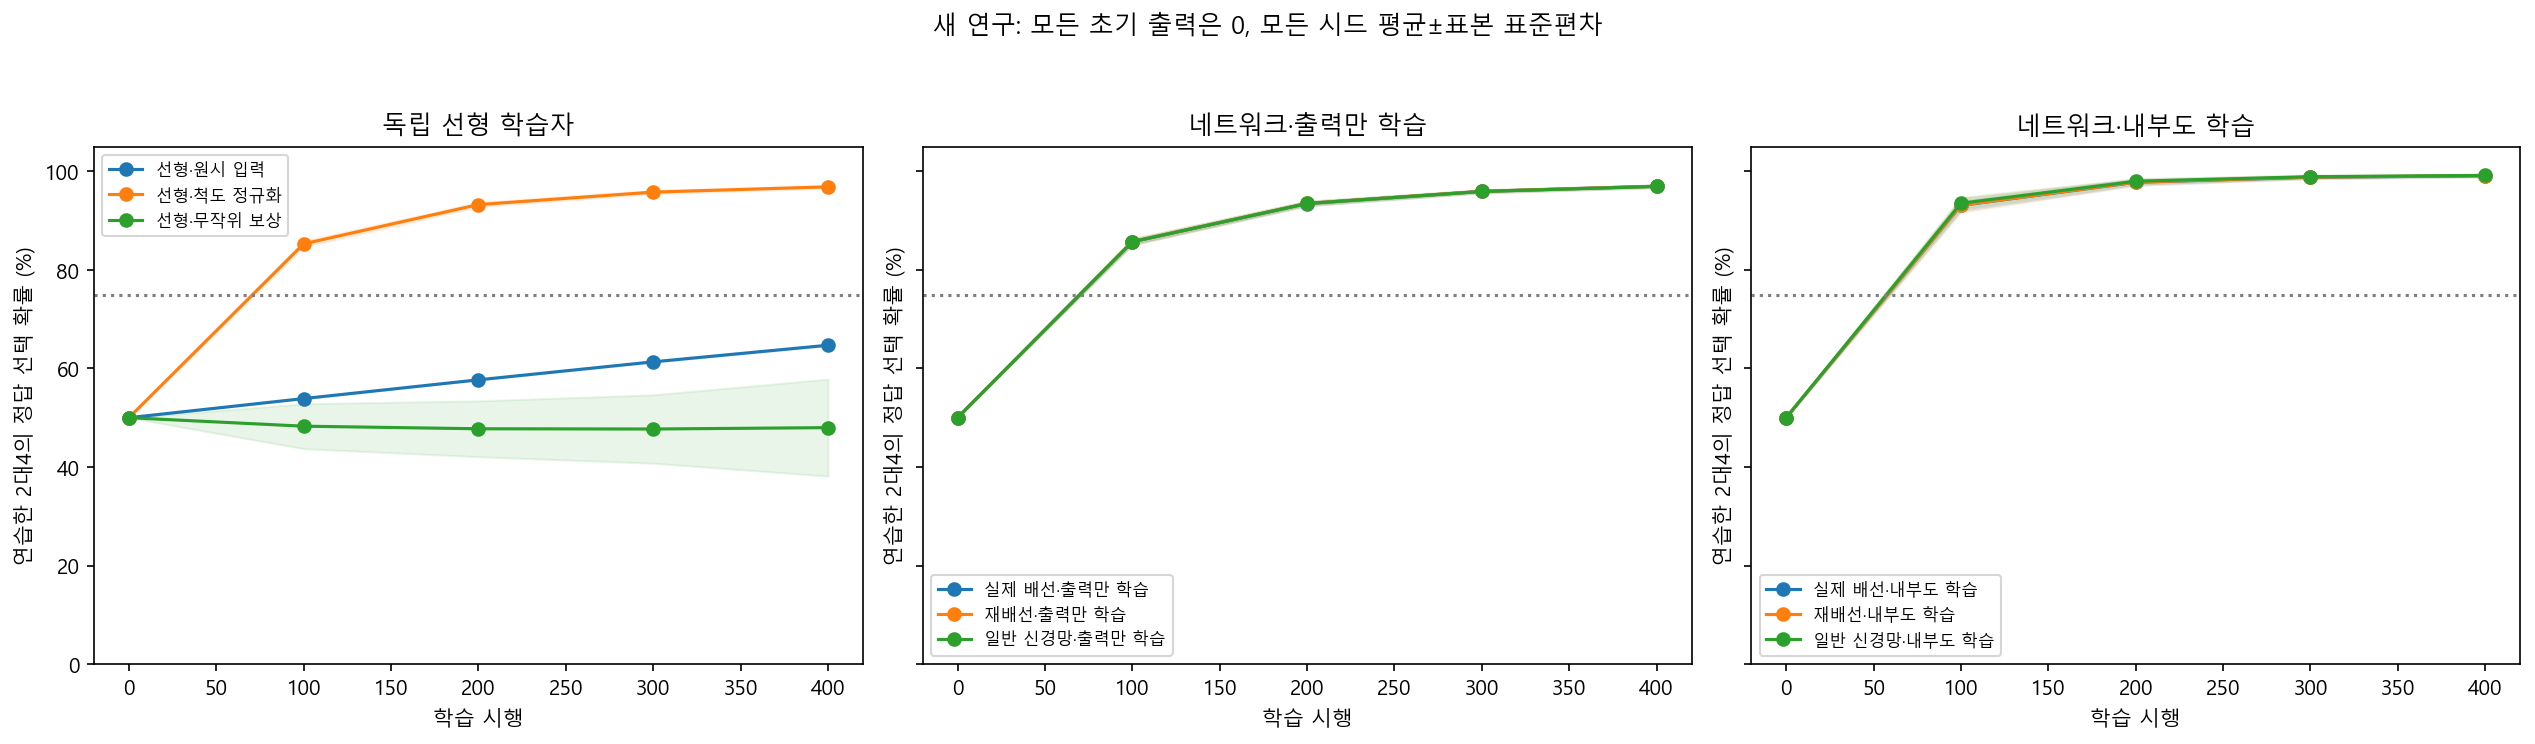

Data behind this chart, as committed beside it:
seed, condition, trial, split, p_target, greedy_accuracy, internal_change_l2, readout_change_l2, probe_kc_change_l2, probe_mbon_change_l2, probe_decision_change_l2
6001, linear_raw, 0, iid, 0.5, 0.5, 0.0, 0.0, 0.0, 0.0, 0.0
6001, linear_raw, 0, ood, 0.5, 0.5, 0.0, 0.0, 0.0, 0.0, 0.0
6001, linear_raw, 100, iid, 0.5389, 1.0, 0.0, 0.6239, 0.0, 0.0, 0.0
6001, linear_raw, 100, ood, 0.5389, 1.0, 0.0, 0.6239, 0.0, 0.0, 0.0
6001, linear_raw, 200, iid, 0.5769, 1.0, 0.0, 1.241, 0.0, 0.0, 0.0
6001, linear_raw, 200, ood, 0.5769, 1.0, 0.0, 1.241, 0.0, 0.0, 0.0
6001, linear_raw, 300, iid, 0.6138, 1.0, 0.0, 1.854, 0.0, 0.0, 0.0
6001, linear_raw, 300, ood, 0.6138, 1.0, 0.0, 1.854, 0.0, 0.0, 0.0
6001, linear_raw, 400, iid, 0.6477, 1.0, 0.0, 2.435, 0.0, 0.0, 0.0
6001, linear_raw, 400, ood, 0.6477, 1.0, 0.0, 2.435, 0.0, 0.0, 0.0
6001, linear_normalized, 0, iid, 0.5, 0.5, 0.0, 0.0, 0.0, 0.0, 0.0
6001, linear_normalized, 0, ood, 0.5, 0.5, 0.0, 0.0, 0.0, 0.0, 0.0
6001, linear_normalized, 100, iid, 0.8575, 1.0, 0.0, 1.828, 0.0, 0.0, 0.0
6001, linear_normalized, 100, ood, 0.8575, 1.0, 0.0, 1.828, 0.0, 0.0, 0.0
6001, linear_normalized, 200, iid, 0.9329, 1.0, 0.0, 2.681, 0.0, 0.0, 0.0
6001, linear_normalized, 200, ood, 0.9329, 1.0, 0.0, 2.681, 0.0, 0.0, 0.0
6001, linear_normalized, 300, iid, 0.9565, 1.0, 0.0, 3.147, 0.0, 0.0, 0.0
6001, linear_normalized, 300, ood, 0.9565, 1.0, 0.0, 3.147, 0.0, 0.0, 0.0
6001, linear_normalized, 400, iid, 0.9689, 1.0, 0.0, 3.503, 0.0, 0.0, 0.0
6001, linear_normalized, 400, ood, 0.9689, 1.0, 0.0, 3.503, 0.0, 0.0, 0.0
6001, linear_random_reward, 0, iid, 0.5, 0.5, 0.0, 0.0, 0.0, 0.0, 0.0
6001, linear_random_reward, 0, ood, 0.5, 0.5, 0.0, 0.0, 0.0, 0.0, 0.0
6001, linear_random_reward, 100, iid, 0.4962, 0.0, 0.0, 0.03496, 0.0, 0.0, 0.0
6001, linear_random_reward, 100, ood, 0.4962, 0.01562, 0.0, 0.03496, 0.0, 0.0, 0.0
6001, linear_random_reward, 200, iid, 0.448, 0.0, 0.0, 0.2211, 0.0, 0.0, 0.0
6001, linear_random_reward, 200, ood, 0.448, 0.0, 0.0, 0.2211, 0.0, 0.0, 0.0
6001, linear_random_reward, 300, iid, 0.5055, 1.0, 0.0, 0.09109, 0.0, 0.0, 0.0
6001, linear_random_reward, 300, ood, 0.5055, 0.875, 0.0, 0.09109, 0.0, 0.0, 0.0
6001, linear_random_reward, 400, iid, 0.4907, 0.0, 0.0, 0.09719, 0.0, 0.0, 0.0
6001, linear_random_reward, 400, ood, 0.4907, 0.01562, 0.0, 0.09719, 0.0, 0.0, 0.0
6001, fixed, 0, iid, 0.5, 0.5, 0.0, 0.0, 0.0, 0.0, 0.0
6001, fixed, 0, ood, 0.5, 0.5, 0.0, 0.0, 0.0, 0.0, 0.0
6001, fixed, 100, iid, 0.8616, 1.0, 0.0, 1.841, 0.0, 0.0, 0.0
6001, fixed, 100, ood, 0.8551, 1.0, 0.0, 1.841, 0.0, 0.0, 0.0
6001, fixed, 200, iid, 0.9352, 1.0, 0.0, 2.688, 0.0, 0.0, 0.0
6001, fixed, 200, ood, 0.9298, 1.0, 0.0, 2.688, 0.0, 0.0, 0.0
6001, fixed, 300, iid, 0.9579, 1.0, 0.0, 3.148, 0.0, 0.0, 0.0
6001, fixed, 300, ood, 0.9535, 1.0, 0.0, 3.148, 0.0, 0.0, 0.0
6001, fixed, 400, iid, 0.97, 1.0, 0.0, 3.502, 0.0, 0.0, 0.0
6001, fixed, 400, ood, 0.9663, 1.0, 0.0, 3.502, 0.0, 0.0, 0.0
6001, plastic, 0, iid, 0.5, 0.5, 0.0, 0.0, 0.0, 0.0, 0.0
6001, plastic, 0, ood, 0.5, 0.5, 0.0, 0.0, 0.0, 0.0, 0.0
6001, plastic, 100, iid, 0.9341, 1.0, 0.2035, 1.708, 0.0, 1.572, 4.064
6001, plastic, 100, ood, 0.9302, 1.0, 0.2035, 1.708, 0.0, 1.572, 4.064
6001, plastic, 200, iid, 0.9803, 1.0, 0.2732, 2.338, 0.0, 1.842, 4.761
6001, plastic, 200, ood, 0.9783, 1.0, 0.2732, 2.338, 0.0, 1.842, 4.761
6001, plastic, 300, iid, 0.9871, 1.0, 0.2932, 2.55, 0.0, 1.912, 4.943
6001, plastic, 300, ood, 0.9855, 1.0, 0.2932, 2.55, 0.0, 1.912, 4.943
6001, plastic, 400, iid, 0.9908, 1.0, 0.3086, 2.72, 0.0, 1.959, 5.063
6001, plastic, 400, ood, 0.9896, 1.0, 0.3086, 2.72, 0.0, 1.959, 5.063
6001, rewired_fixed, 0, iid, 0.5, 0.5, 0.0, 0.0, 0.0, 0.0, 0.0
6001, rewired_fixed, 0, ood, 0.5, 0.5, 0.0, 0.0, 0.0, 0.0, 0.0
6001, rewired_fixed, 100, iid, 0.8628, 1.0, 0.0, 1.845, 0.0, 0.0, 0.0
6001, rewired_fixed, 100, ood, 0.8576, 1.0, 0.0, 1.845, 0.0, 0.0, 0.0
6001, rewired_fixed, 200, iid, 0.936, 1.0, 0.0, 2.693, 0.0, 0.0, 0.0
6001, rewired_fixed, 200, ood, 0.9317, 1.0, 0.0, 2.693, 0.0, 0.0, 0.0
6001, rewired_fixed, 300, iid, 0.957, 1.0, 0.0, 3.117, 0.0, 0.0, 0.0
6001, rewired_fixed, 300, ood, 0.9534, 1.0, 0.0, 3.117, 0.0, 0.0, 0.0
6001, rewired_fixed, 400, iid, 0.9695, 1.0, 0.0, 3.475, 0.0, 0.0, 0.0
6001, rewired_fixed, 400, ood, 0.9665, 1.0, 0.0, 3.475, 0.0, 0.0, 0.0
... 840 more rows
